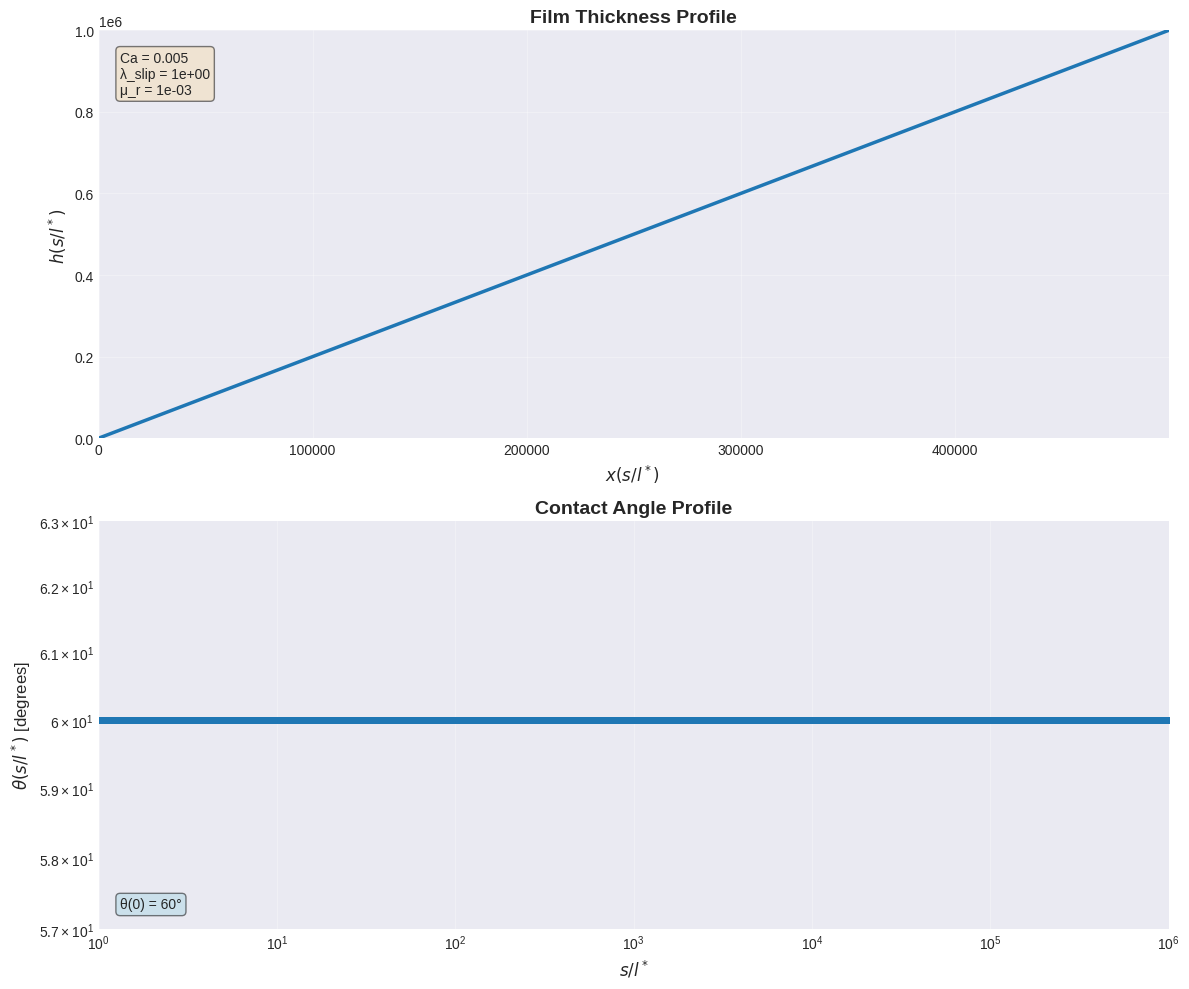

This figure's Python source:
import numpy as np
import matplotlib.pyplot as plt
from scipy.integrate import solve_bvp
import os
import sys
from functools import partial

#Parameters
Ca = 0.005  # Capillary number
mu_r = 1e-3 # \mu_g/\mu_l

# Length scales for normalization
# NOTE: This implementation uses slip length normalization (lambda_slip = 1)
# All dimensional lengths are normalized by the slip length:
# - h, s are in units of lambda_slip  
# - l_cap is the dimensionless capillary length = l_cap_dimensional/lambda_slip_dimensional
# Alternatively, capillary length normalization can be used by setting l_cap = 1
lambda_slip = 1e0  # Slip length (= 1 for normalization by slip length)
l_cap = 1e6 # Dimensionless capillary length (l_cap_dim/lambda_slip_dim)
s_max = l_cap # maximum s/l* -> for receeding cases, to capture the dip, we need to go beyond the capillary length

N_grid = min(1000000, int(s_max/lambda_slip)) # Number of grid points (s_max/lambda_slip in dimensionless units)

# Initial conditions  
h0 = lambda_slip  # h at s = lambda_slip (film thickness at start of domain)
theta0 = np.pi/3  # theta at s = lambda_slip (contact angle at start of domain)
omega_at_smax = 0  # omega at s = s_max (curvature at far field, typically 0 for flat far-field)


# Define f1, f2, and f3 functions
def f1(theta):
    return theta**2 - np.sin(theta)**2

def f2(theta):
    return theta - np.sin(theta) * np.cos(theta)

def f3(theta):
    return theta * (np.pi - theta) + np.sin(theta)**2

# Define f(theta, mu_r) function
def f(theta, mu_r):
    numerator = 2 * np.sin(theta)**3 * (mu_r**2 * f1(theta) + 2 * mu_r * f3(theta) + f1(np.pi - theta))
    denominator = 3 * (mu_r * f1(theta) * f2(np.pi - theta) + f1(np.pi - theta) * f2(theta))
    return numerator / denominator

# Define the coupled ODEs system with state: y = [h, theta, omega]
def GLE(s, y):
    h, theta, omega = y
    dh_ds = np.sin(theta)
    dtheta_ds = omega
    domega_ds = 3 * Ca * f(theta, mu_r) / (h * (h + 3 * lambda_slip)) - np.cos(theta)/l_cap**2
    return [dh_ds, dtheta_ds, domega_ds]

# Set up the solver parameters
# Boundary value problem with 3 boundary conditions (all fixed):
# 1. h(s=lambda_slip) = h0 = lambda_slip  [film thickness at contact line]
# 2. theta(s=lambda_slip) = theta0        [contact angle at contact line]  
# 3. omega(s=s_max) = omega_at_smax       [curvature at far field, typically 0]
# The solver iteratively adjusts the solution to satisfy all three BCs simultaneously

def boundary_conditions(ya, yb, omega_bc):
    # ya corresponds to s = lambda_slip (start of domain)
    # yb corresponds to s = s_max (end of domain)
    h_a, theta_a, omega_a = ya 
    h_b, theta_b, omega_b = yb 
    return [
        h_a - h0,              # h(lambda_slip) = h0 = lambda_slip
        theta_a - theta0,      # theta(lambda_slip) = theta0
        omega_b - omega_bc     # omega(s_max) = omega_bc (from DNS or set to 0)
    ]

def run_solver_and_plot(GUI=False, output_dir='output'):
    """Run the solver and either display or save plots

    Args:
        GUI (bool): If True, display plots. If False, save to files.
        output_dir (str): Directory to save plots when GUI=False

    Returns:
        tuple: (solution, s_values, h_values, theta_values, w_values)
    """
    # Set matplotlib backend based on GUI parameter
    if not GUI:
        import matplotlib
        matplotlib.use('Agg')  # Use non-interactive backend

    # Create output directory if it doesn't exist (always create for CSV)
    os.makedirs(output_dir, exist_ok=True)

    # Initial guess for the solution
    s_range_local = np.logspace(np.log10(lambda_slip), np.log10(s_max), N_grid)  # Define the range of s
    y_guess_local = np.zeros((3, s_range_local.size))  # Initial guess for [theta, w, h]
    y_guess_local[0, :] = np.logspace(np.log10(h0), np.log10(s_max), s_range_local.size)  # Logarithmic guess for h from h0 to s_max
    y_guess_local[1, :] = theta0  # Initial guess for theta
    y_guess_local[2, :] = 0          # Initial guess for omega

    # Solve the ODEs
    # Use partial to pass omega_bc as a parameter to boundary_conditions
    bc_with_omega_bc = partial(boundary_conditions, omega_bc=omega_at_smax)
    solution = solve_bvp(GLE, bc_with_omega_bc, s_range_local, y_guess_local, max_nodes=1000000)

    # Extract the solution
    s_values_local = solution.x
    h_values_local, theta_values_local, omega_values_local = solution.y
    theta_values_deg = theta_values_local*180/np.pi

    # Convert s to x. dx = cos(theta) ds
    x_values_local = np.zeros_like(s_values_local)
    theta_mid = (theta_values_local[:-1] + theta_values_local[1:]) / 2
    x_values_local[1:] = np.cumsum(np.diff(s_values_local) * np.cos(theta_mid))

    # Plot the results with nice styling
    plt.style.use('seaborn-v0_8-darkgrid')

    # Define color
    solver_color = '#1f77b4'  # Blue

    # First create the combined plot
    fig, (ax1, ax2) = plt.subplots(2, 1, figsize=(12, 10))

    # Plot h(s)
    ax1.plot(x_values_local, h_values_local, '-',
             color=solver_color, linewidth=2.5)
    ax1.set_xlabel('$x(s/l^*)$ ', fontsize=12)
    ax1.set_ylabel('$h(s/l^*)$ ', fontsize=12)
    ax1.set_title('Film Thickness Profile', fontsize=14, fontweight='bold')
    ax1.grid(True, alpha=0.3)
    ax1.set_xlim(0, np.max(x_values_local))
    ax1.set_ylim(0, np.max(h_values_local))

    # Add text box with parameters
    textstr = f'Ca = {Ca}\nλ_slip = {lambda_slip:.0e}\nμ_r = {mu_r:.0e}'
    props = dict(boxstyle='round', facecolor='wheat', alpha=0.5)
    ax1.text(0.02, 0.95, textstr, transform=ax1.transAxes, fontsize=10,
             verticalalignment='top', bbox=props)

    # Plot theta(s)
    ax2.plot(s_values_local, theta_values_deg, '.',
             color=solver_color, linewidth=2.5)
    ax2.set_xlabel('$s/l^*$', fontsize=12)
    ax2.set_ylabel('$\\theta(s/l^*)$ [degrees]', fontsize=12)
    ax2.set_title('Contact Angle Profile', fontsize=14, fontweight='bold')
    ax2.grid(True, alpha=0.3)
    ax2.set_xlim(lambda_slip, s_max)
    ax2.set_ylim(np.min(theta_values_deg), np.max(theta_values_deg))
    # log-log for ax2
    ax2.set_xscale('log')
    ax2.set_yscale('log')

    # Add initial condition text
    ax2.text(0.02, 0.05, f'θ(0) = {theta0*180/np.pi:.0f}°', transform=ax2.transAxes, fontsize=10,
             bbox=dict(boxstyle='round', facecolor='lightblue', alpha=0.5))

    plt.tight_layout()

    if GUI:
        plt.show()
    else:
        plt.savefig(os.path.join(output_dir, 'GLE_profiles.png'), dpi=300, bbox_inches='tight')
        plt.close()

    # Save data to CSV file
    csv_data = np.column_stack((s_values_local, h_values_local, theta_values_local))
    csv_path = os.path.join(output_dir, 'data-python.csv')
    np.savetxt(csv_path, csv_data, delimiter=',', header='s,h,theta', comments='')
    print(f"Data saved to: {csv_path}")

    return solution, s_values_local, h_values_local, theta_values_local, omega_values_local

# Main execution
if __name__ == "__main__":
    # Check for command line argument
    gui_mode = False  # Default is no GUI
    if len(sys.argv) > 1 and sys.argv[1] == '--gui':
        gui_mode = True

    solution, s_values_final, h_values_final, theta_values_final, omega_values_final = run_solver_and_plot(GUI=gui_mode)

    print(f"Solution converged: {solution.success}")
    print(f"Number of iterations: {solution.niter}")

    if not gui_mode:
        print("Plot saved to: output/GLE_profiles.png")


# Note: difference between this code and the ones from our [coalleauges](https://doi.org/10.1140/epjs/s11734-024-01443-5) is that we are solving for a specific control parameter whereas they use continuation method to track solution branches as parameters vary.
